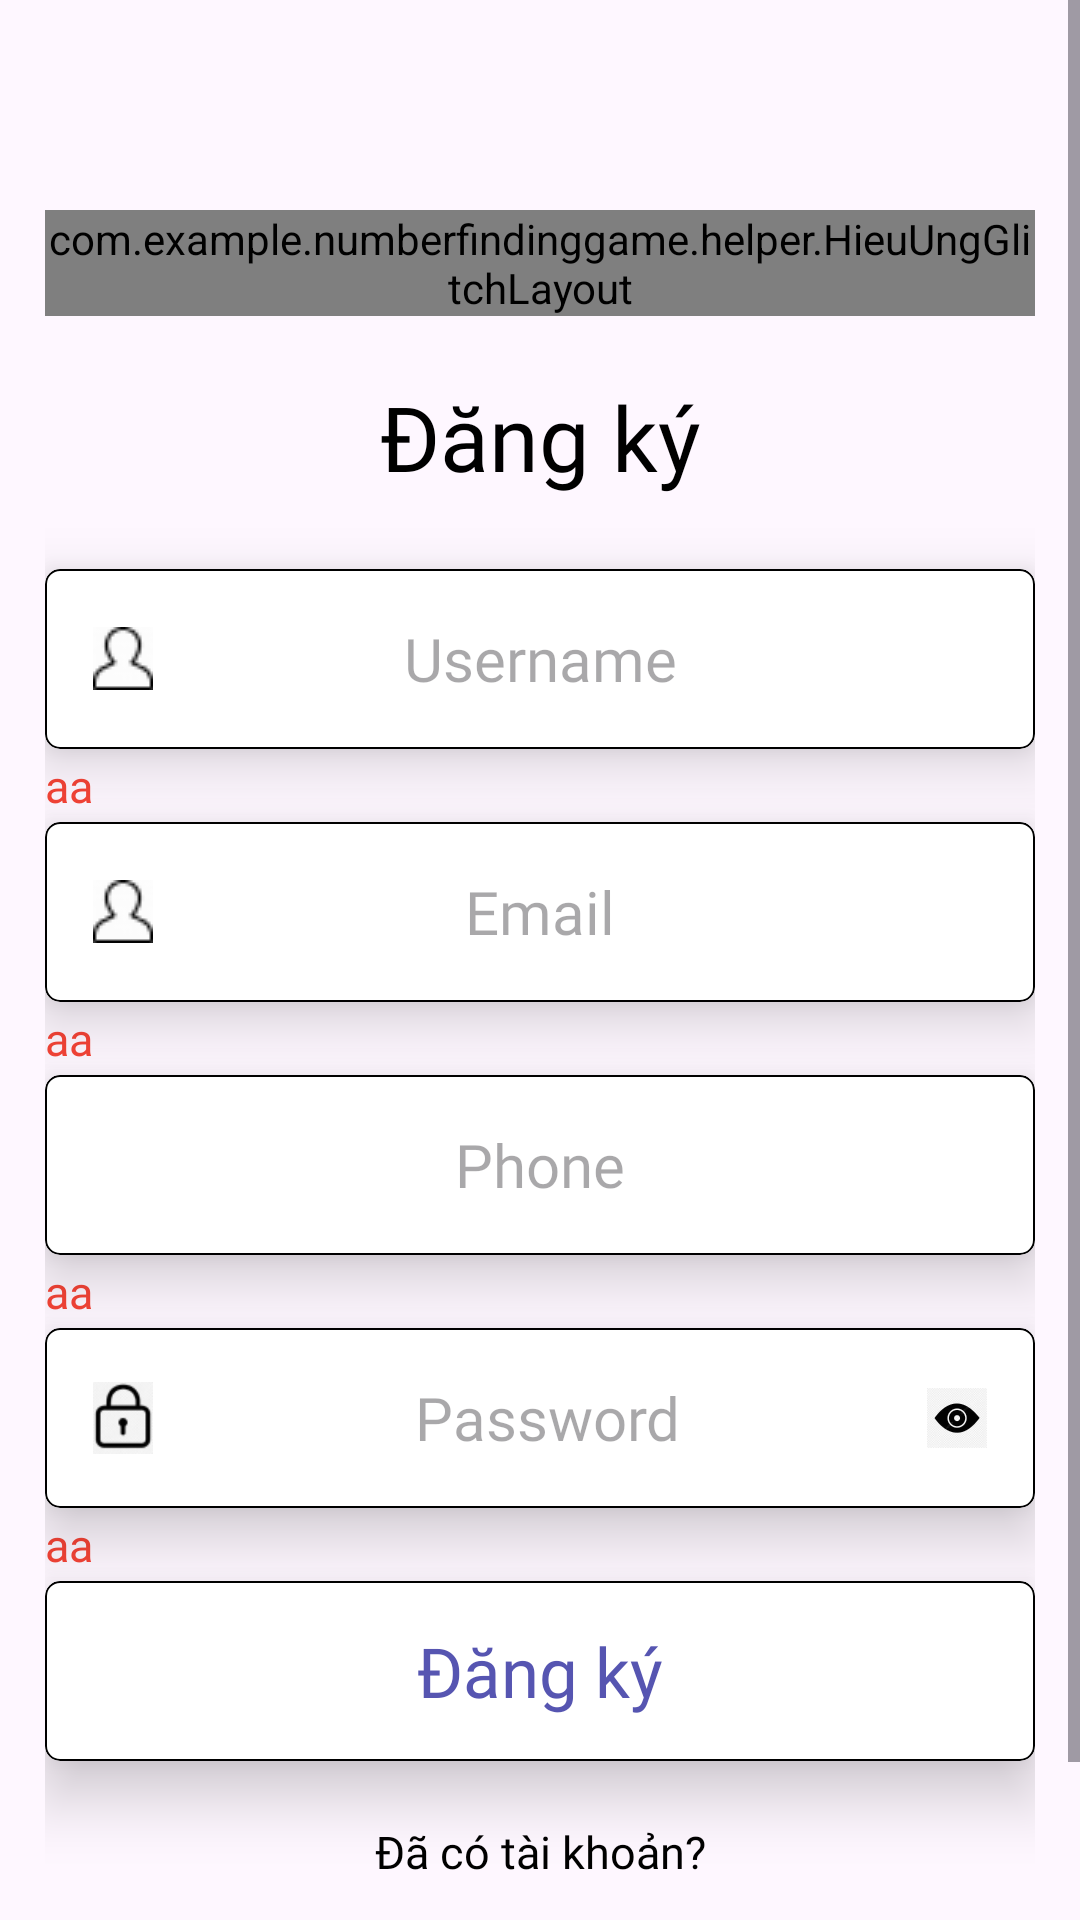

Here is an Android app screen rendered from its layout file. Give the layout XML and the strings, colors and styles it references.
<!-- AndroidManifest.xml: application theme Theme.NumberFindingGame -->
<!-- res/layout/activity_dang_ky.xml -->
<?xml version="1.0" encoding="utf-8"?>
<ScrollView xmlns:android="http://schemas.android.com/apk/res/android"
    xmlns:app="http://schemas.android.com/apk/res-auto"
    android:layout_width="match_parent"
    android:layout_height="match_parent"
    android:fillViewport="true">

    <LinearLayout
        android:layout_width="match_parent"
        android:layout_height="wrap_content"
        android:orientation="vertical"
        android:paddingHorizontal="15dp"
        android:paddingTop="70dp"
        android:paddingBottom="70dp">

        <include
            android:id="@+id/layoutGlitch"
            layout="@layout/layout_logo_title4"
            android:layout_width="match_parent"
            android:layout_height="wrap_content" />

        <TextView
            android:layout_width="match_parent"
            android:layout_height="wrap_content"
            android:layout_marginTop="20dp"
            android:fontFamily="@font/sono"
            android:gravity="center"
            android:text="Đăng ký"
            android:textColor="#000"
            android:textSize="30sp" />

        <com.google.android.material.card.MaterialCardView
            android:layout_width="match_parent"
            android:layout_height="60dp"
            android:layout_marginTop="24dp"
            android:clickable="true"
            android:focusable="true"
            app:cardBackgroundColor="#FFFFFF"
            app:cardCornerRadius="5dp"
            app:cardElevation="12dp"
            app:rippleColor="#33000000"
            app:strokeColor="#000000"
            app:strokeWidth="0.5dp">

            <LinearLayout
                android:layout_width="match_parent"
                android:layout_height="match_parent"
                android:gravity="center_vertical"
                android:orientation="horizontal"
                android:paddingStart="16dp"
                android:paddingEnd="16dp">

                <ImageView
                    android:layout_width="20dp"
                    android:layout_height="21dp"
                    android:src="@drawable/ic_user" />

                <EditText
                    android:id="@+id/edtUsername"
                    android:layout_width="match_parent"
                    android:layout_height="match_parent"
                    android:layout_marginLeft="5dp"
                    android:layout_marginRight="25dp"
                    android:background="@android:color/transparent"
                    android:fontFamily="@font/sono"
                    android:gravity="center"
                    android:hint="Username"
                    android:inputType="text"
                    android:textColor="#000000"
                    android:textSize="20sp" />
            </LinearLayout>


        </com.google.android.material.card.MaterialCardView>

        <TextView
            android:id="@+id/txtLoiUser"
            android:layout_width="match_parent"
            android:layout_height="wrap_content"
            android:layout_marginTop="2dp"
            android:fontFamily="@font/sono"
            android:gravity="left"
            android:text="aa"
            android:textColor="#F44336"
            android:textSize="15sp" />

        <com.google.android.material.card.MaterialCardView
            android:layout_width="match_parent"
            android:layout_height="60dp"
            android:layout_marginTop="2dp"
            android:clickable="true"
            android:focusable="true"
            app:cardBackgroundColor="#FFFFFF"
            app:cardCornerRadius="5dp"
            app:cardElevation="12dp"
            app:rippleColor="#33000000"
            app:strokeColor="#000000"
            app:strokeWidth="0.5dp">

            <LinearLayout
                android:layout_width="match_parent"
                android:layout_height="match_parent"
                android:gravity="center_vertical"
                android:orientation="horizontal"
                android:paddingStart="16dp"
                android:paddingEnd="16dp">

                <ImageView
                    android:layout_width="20dp"
                    android:layout_height="21dp"
                    android:src="@drawable/ic_user" />

                <EditText
                    android:id="@+id/edtEmail"
                    android:layout_width="match_parent"
                    android:layout_height="match_parent"
                    android:layout_marginLeft="5dp"
                    android:layout_marginRight="25dp"
                    android:background="@android:color/transparent"
                    android:fontFamily="@font/sono"
                    android:gravity="center"
                    android:hint="Email"
                    android:inputType="textEmailAddress"
                    android:textColor="#000000"
                    android:textSize="20sp" />
            </LinearLayout>

        </com.google.android.material.card.MaterialCardView>

        <TextView
            android:id="@+id/txtLoiEmail"
            android:layout_width="match_parent"
            android:layout_height="wrap_content"
            android:layout_marginTop="2dp"
            android:fontFamily="@font/sono"
            android:gravity="left"
            android:text="aa"
            android:textColor="#F44336"
            android:textSize="15sp" />

        <com.google.android.material.card.MaterialCardView
            android:layout_width="match_parent"
            android:layout_height="60dp"
            android:layout_marginTop="2dp"
            android:clickable="true"
            android:focusable="true"
            app:cardBackgroundColor="#FFFFFF"
            app:cardCornerRadius="5dp"
            app:cardElevation="12dp"
            app:rippleColor="#33000000"
            app:strokeColor="#000000"
            app:strokeWidth="0.5dp">

            <LinearLayout
                android:layout_width="match_parent"
                android:layout_height="match_parent"
                android:gravity="center_vertical"
                android:orientation="horizontal"
                android:paddingStart="16dp"
                android:paddingEnd="16dp">

                <ImageView
                    android:layout_width="25dp"
                    android:layout_height="25dp"
                    android:src="@drawable/ic_phone_2" />

                <EditText
                    android:id="@+id/edtPhone"
                    android:layout_width="match_parent"
                    android:layout_height="match_parent"
                    android:layout_marginLeft="0dp"
                    android:layout_marginRight="25dp"
                    android:background="@android:color/transparent"
                    android:fontFamily="@font/sono"
                    android:gravity="center"
                    android:hint="Phone"
                    android:inputType="phone"
                    android:textColor="#000000"
                    android:textSize="20sp" />
            </LinearLayout>

        </com.google.android.material.card.MaterialCardView>

        <TextView
            android:id="@+id/txtLoiSoDienThoai"
            android:layout_width="match_parent"
            android:layout_height="wrap_content"
            android:layout_marginTop="2dp"
            android:fontFamily="@font/sono"
            android:gravity="left"
            android:text="aa"
            android:textColor="#F44336"
            android:textSize="15sp" />

        <com.google.android.material.card.MaterialCardView
            android:layout_width="match_parent"
            android:layout_height="60dp"
            android:layout_marginTop="2dp"
            android:clickable="true"
            android:focusable="true"
            app:cardBackgroundColor="#FFFFFF"
            app:cardCornerRadius="5dp"
            app:cardElevation="12dp"
            app:rippleColor="#33000000"
            app:strokeColor="#000000"
            app:strokeWidth="0.5dp">

            <LinearLayout
                android:layout_width="match_parent"
                android:layout_height="match_parent"
                android:gravity="center_vertical"
                android:orientation="horizontal"
                android:paddingStart="16dp"
                android:paddingEnd="16dp">

                <ImageView
                    android:layout_width="20dp"
                    android:layout_height="24dp"
                    android:src="@drawable/ic_pass" />

                <EditText
                    android:id="@+id/edtPassword"
                    android:layout_width="wrap_content"
                    android:layout_height="match_parent"
                    android:layout_marginLeft="5dp"
                    android:layout_weight="1"
                    android:background="@android:color/transparent"
                    android:fontFamily="@font/sono"
                    android:gravity="center"
                    android:hint="Password"
                    android:inputType="textPassword"
                    android:textColor="#000000"
                    android:textSize="20sp" />

                <ImageView
                    android:id="@+id/imgShowPassword"
                    android:layout_width="20dp"
                    android:layout_height="20dp"
                    android:clickable="true"
                    android:focusable="true"
                    android:src="@drawable/ic_mat" />

            </LinearLayout>


        </com.google.android.material.card.MaterialCardView>

        <TextView
            android:id="@+id/txtLoiMatKhau"
            android:layout_width="match_parent"
            android:layout_height="wrap_content"
            android:layout_marginTop="2dp"
            android:fontFamily="@font/sono"
            android:gravity="left"
            android:text="aa"
            android:textColor="#F44336"
            android:textSize="15sp" />

        <com.google.android.material.card.MaterialCardView
            android:id="@+id/cardDangKy"
            android:layout_width="match_parent"
            android:layout_height="60dp"
            android:layout_marginTop="2dp"
            android:clickable="true"
            android:focusable="true"
            app:cardBackgroundColor="#FFFFFF"
            app:cardCornerRadius="5dp"
            app:cardElevation="12dp"
            app:rippleColor="#33000000"
            app:strokeColor="#000000"
            app:strokeWidth="0.5dp">

            <TextView
                android:layout_width="match_parent"
                android:layout_height="match_parent"
                android:fontFamily="@font/sono"
                android:gravity="center"
                android:text="Đăng ký"
                android:textColor="#5655B1"
                android:textSize="23sp" />

        </com.google.android.material.card.MaterialCardView>

        <LinearLayout
            android:layout_width="match_parent"
            android:layout_height="wrap_content"
            android:layout_marginTop="20dp"
            android:gravity="center_vertical"
            android:orientation="horizontal">

            <TextView
                android:id="@+id/txtLogin"
                android:layout_width="match_parent"
                android:layout_height="wrap_content"
                android:fontFamily="@font/sono"
                android:gravity="center"
                android:text="Đã có tài khoản?"
                android:textColor="#000000"
                android:textSize="15sp" />
        </LinearLayout>

    </LinearLayout>

</ScrollView>
<!-- res/layout/layout_logo_title4.xml (included above) -->
<com.example.numberfindinggame.helper.HieuUngGlitchLayout xmlns:android="http://schemas.android.com/apk/res/android"
    xmlns:app="http://schemas.android.com/apk/res-auto"
    android:id="@+id/layoutGlitch"
    android:layout_width="match_parent"
    android:layout_height="wrap_content">

    <FrameLayout
        android:layout_width="match_parent"
        android:layout_height="wrap_content">

        <androidx.constraintlayout.widget.ConstraintLayout
            android:id="@+id/layoutLogo"
            android:layout_width="match_parent"
            android:layout_height="wrap_content"
            android:gravity="center_vertical">

            <ImageView
                android:id="@+id/imgLogo"
                android:layout_width="0dp"
                android:layout_height="0dp"
                android:scaleType="centerCrop"
                android:src="@drawable/logo"
                app:layout_constraintBottom_toBottomOf="@id/txtTitle"
                app:layout_constraintDimensionRatio="1:1"
                app:layout_constraintStart_toStartOf="parent"
                app:layout_constraintTop_toTopOf="@id/txtTitle" />

            <TextView
                android:id="@+id/txtTitle"
                android:layout_width="0dp"
                android:layout_height="wrap_content"
                android:fontFamily="@font/sono"
                android:gravity="right|center"
                android:text="Number&#10;Finding&#10;Game"
                android:textColor="#000000"
                android:textSize="30sp"
                app:layout_constraintEnd_toEndOf="parent"
                app:layout_constraintStart_toEndOf="@id/imgLogo"
                app:layout_constraintTop_toTopOf="parent" />

        </androidx.constraintlayout.widget.ConstraintLayout>
        
        <com.example.numberfindinggame.helper.GlitchView
            android:id="@+id/viewNhieu"
            android:layout_width="match_parent"
            android:layout_height="match_parent"
            android:visibility="gone" />
    </FrameLayout>

</com.example.numberfindinggame.helper.HieuUngGlitchLayout>
<!-- resources referenced by this layout -->
<resources>
  <!-- drawable ic_mat: png bitmap (drawable, 3649 bytes) -->
  <!-- drawable ic_pass: png bitmap (drawable, 2066 bytes) -->
  <!-- drawable ic_user: png bitmap (drawable, 578 bytes) -->
  <!-- drawable logo: png bitmap (drawable, 8400 bytes) -->
  <style name="Theme.NumberFindingGame" parent="Base.Theme.NumberFindingGame" />
  <style name="Base.Theme.NumberFindingGame" parent="Theme.Material3.Light.NoActionBar">
          
          
      </style>
</resources>
